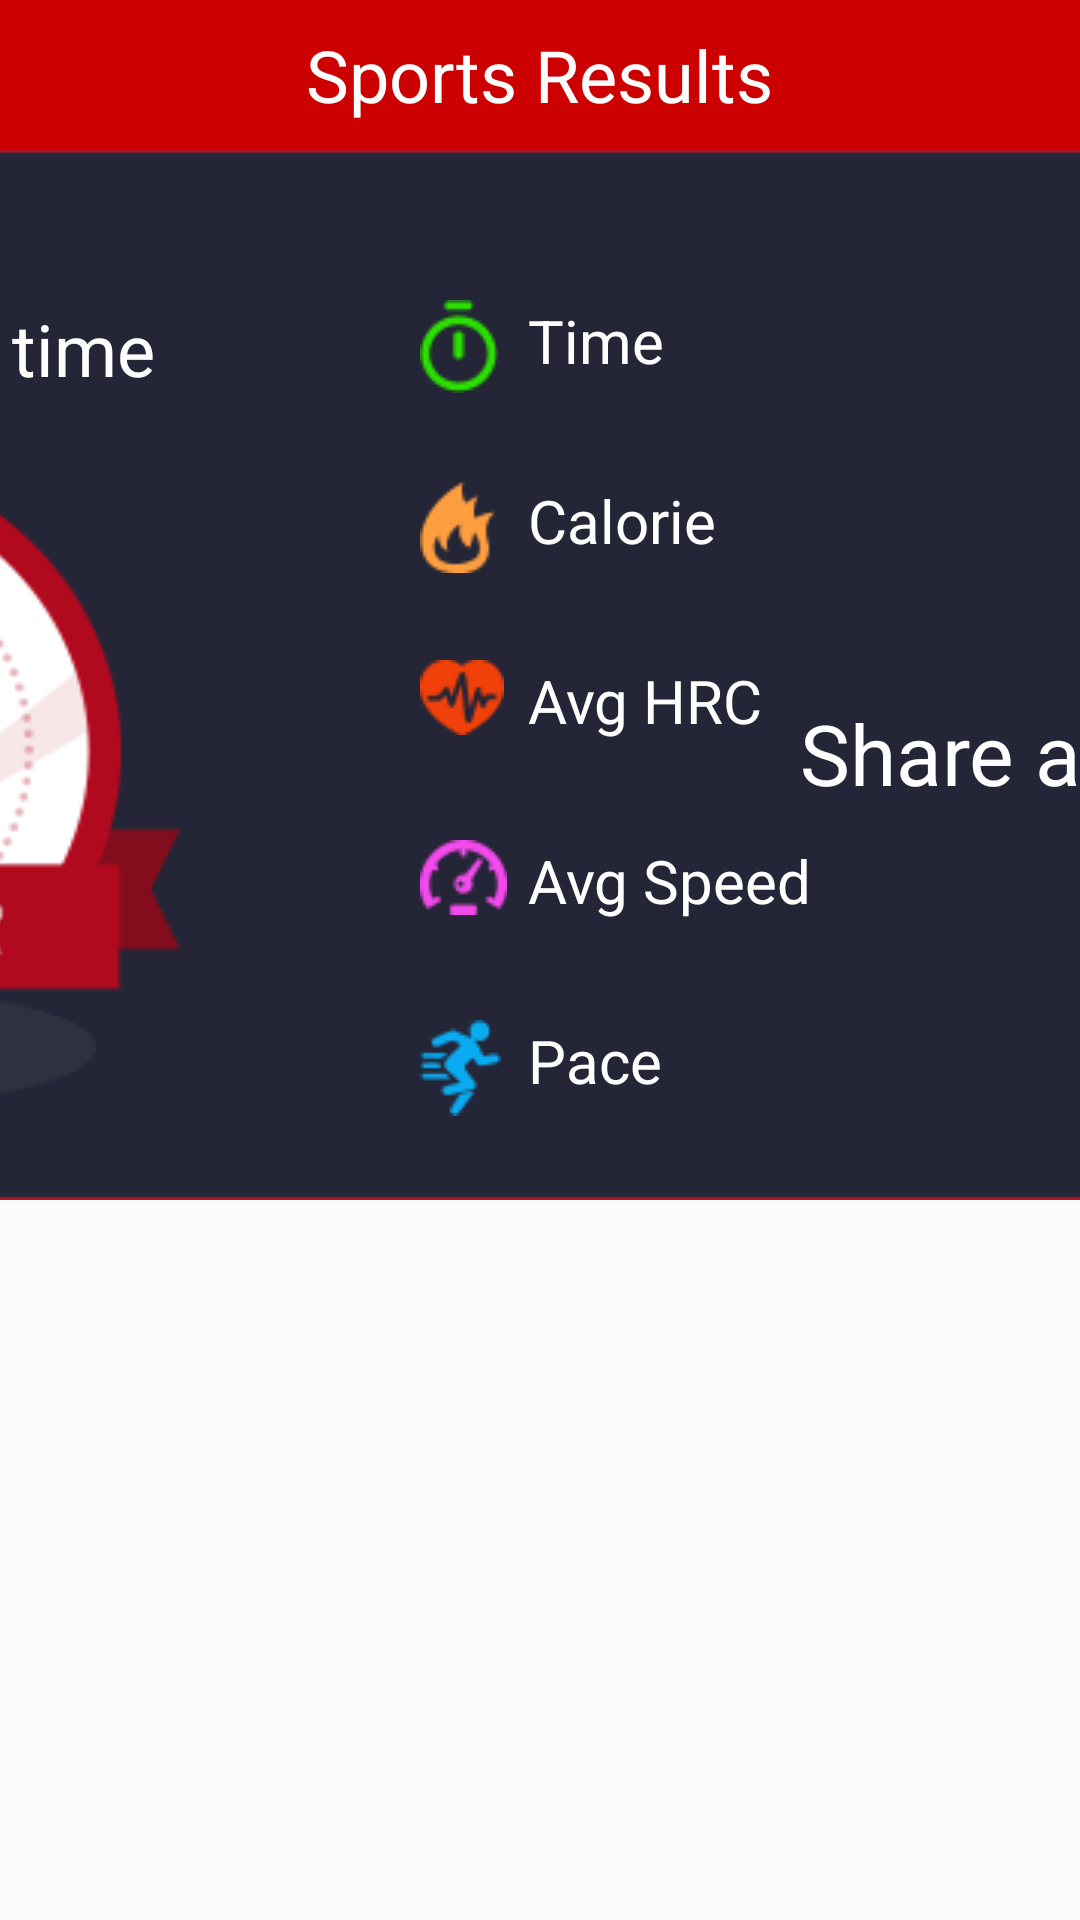

Layout XML and referenced resources for this Android screen:
<!-- AndroidManifest.xml: application theme AppTheme -->
<!-- res/layout/dialog_result.xml -->
<?xml version="1.0" encoding="utf-8"?>
<LinearLayout xmlns:android="http://schemas.android.com/apk/res/android"
    android:layout_width="match_parent"
    android:layout_height="match_parent"
    android:gravity="center_horizontal"
    android:layout_marginTop="@dimen/my60dp"
    android:orientation="vertical">

    <RelativeLayout
        android:layout_width="@dimen/my800dp"
        android:layout_height="@dimen/my50dp"
        android:background="@android:color/holo_red_dark">

        <TextView
            android:layout_width="wrap_content"
            android:layout_height="wrap_content"
            android:layout_centerInParent="true"
            android:text="@string/sport_result"
            android:textColor="@android:color/white"
            android:textSize="@dimen/my24dp" />

        <ImageView
            android:id="@+id/result_tv_close"
            android:layout_width="wrap_content"
            android:layout_height="match_parent"
            android:layout_alignParentRight="true"
            android:paddingRight="@dimen/my20dp"
            android:paddingTop="@dimen/my10dp"
            android:paddingLeft="@dimen/my20dp"
            android:paddingBottom="@dimen/my10dp"
            android:src="@mipmap/close" />
    </RelativeLayout>

    <RelativeLayout
        android:layout_width="@dimen/my800dp"
        android:layout_height="@dimen/my350dp"
        android:background="@mipmap/result_bj">

        <TextView
            android:layout_width="wrap_content"
            android:layout_height="wrap_content"
            android:layout_marginLeft="@dimen/my50dp"
            android:layout_marginTop="@dimen/my50dp"
            android:text="@string/aaa"
            android:textColor="@android:color/white"
            android:textSize="@dimen/my24dp" />

        <RelativeLayout
            android:id="@+id/result_rl_mileages"
            android:layout_width="@dimen/my250dp"
            android:layout_height="@dimen/my220dp"
            android:layout_marginLeft="@dimen/my30dp"
            android:layout_marginTop="@dimen/my100dp"
            android:background="@mipmap/result_mileage">

            <TextView
                android:id="@+id/result_tv_mileage"
                android:layout_width="wrap_content"
                android:layout_height="wrap_content"
                android:layout_centerHorizontal="true"
                android:layout_marginTop="@dimen/my50dp"
                android:text="66.6"
                android:textColor="@android:color/holo_red_dark"
                android:textSize="@dimen/my60dp" />
        </RelativeLayout>


        <ImageView
            android:id="@+id/result_tv_time_icon"
            android:layout_width="wrap_content"
            android:layout_height="wrap_content"
            android:layout_marginLeft="@dimen/my80dp"
            android:layout_marginTop="@dimen/my50dp"
            android:layout_toRightOf="@id/result_rl_mileages"
            android:src="@mipmap/result_time" />

        <ImageView
            android:layout_width="wrap_content"
            android:layout_height="wrap_content"
            android:layout_alignLeft="@id/result_tv_time_icon"
            android:layout_marginTop="@dimen/my110dp"
            android:src="@mipmap/result_heat" />

        <ImageView
            android:layout_width="wrap_content"
            android:layout_height="wrap_content"
            android:layout_alignLeft="@id/result_tv_time_icon"
            android:layout_marginTop="@dimen/my170dp"
            android:src="@mipmap/result_heart" />

        <ImageView
            android:layout_width="wrap_content"
            android:layout_height="wrap_content"
            android:layout_alignLeft="@id/result_tv_time_icon"
            android:layout_marginTop="@dimen/my230dp"
            android:src="@mipmap/result_speed" />

        <ImageView
            android:layout_width="wrap_content"
            android:layout_height="wrap_content"
            android:layout_alignLeft="@id/result_tv_time_icon"
            android:layout_marginTop="@dimen/my290dp"
            android:src="@mipmap/result_minkm" />

        <TextView
            android:id="@+id/result_tv_time_sign"
            android:layout_width="wrap_content"
            android:layout_height="wrap_content"
            android:layout_marginLeft="@dimen/my10dp"
            android:layout_marginTop="@dimen/my50dp"
            android:layout_toRightOf="@id/result_tv_time_icon"
            android:text="@string/sport_time"
            android:textColor="@android:color/white"
            android:textSize="@dimen/my20dp" />

        <TextView
            android:layout_width="wrap_content"
            android:layout_height="wrap_content"
            android:layout_alignLeft="@id/result_tv_time_sign"
            android:layout_marginTop="@dimen/my110dp"
            android:text="@string/heat"
            android:textColor="@android:color/white"
            android:textSize="@dimen/my20dp" />

        <TextView
            android:layout_width="wrap_content"
            android:layout_height="wrap_content"
            android:layout_alignLeft="@id/result_tv_time_sign"
            android:layout_marginTop="@dimen/my170dp"
            android:text="@string/avg_heart"
            android:textColor="@android:color/white"
            android:textSize="@dimen/my20dp" />

        <TextView
            android:id="@+id/result_tv_speed_sign"
            android:layout_width="wrap_content"
            android:layout_height="wrap_content"
            android:layout_alignLeft="@id/result_tv_time_sign"
            android:layout_marginTop="@dimen/my230dp"
            android:text="@string/avg_speed"
            android:textColor="@android:color/white"
            android:textSize="@dimen/my20dp" />

        <TextView
            android:layout_width="wrap_content"
            android:layout_height="wrap_content"
            android:layout_alignLeft="@id/result_tv_time_sign"
            android:layout_marginTop="@dimen/my290dp"
            android:text="@string/pace"
            android:textColor="@android:color/white"
            android:textSize="@dimen/my20dp" />

        <TextView
            android:id="@+id/result_tv_time"
            android:layout_width="wrap_content"
            android:layout_height="wrap_content"
            android:layout_marginLeft="@dimen/my10dp"
            android:layout_marginTop="@dimen/my50dp"
            android:layout_toRightOf="@id/result_tv_speed_sign"
            android:textColor="@color/sport_time"
            android:textSize="@dimen/my20dp" />

        <TextView
            android:id="@+id/result_tv_heat"
            android:layout_width="wrap_content"
            android:layout_height="wrap_content"
            android:layout_marginLeft="@dimen/my10dp"
            android:layout_marginTop="@dimen/my110dp"
            android:layout_toRightOf="@id/result_tv_speed_sign"
            android:textColor="@color/heat"
            android:textSize="@dimen/my20dp" />

        <TextView
            android:id="@+id/result_tv_avg_heart"
            android:layout_width="wrap_content"
            android:layout_height="wrap_content"
            android:layout_marginLeft="@dimen/my10dp"
            android:layout_marginTop="@dimen/my170dp"
            android:layout_toRightOf="@id/result_tv_speed_sign"
            android:textColor="@color/avg_heart"
            android:textSize="@dimen/my20dp" />

        <TextView
            android:id="@+id/result_tv_avg_speed"
            android:layout_width="wrap_content"
            android:layout_height="wrap_content"
            android:layout_marginLeft="@dimen/my10dp"
            android:layout_marginTop="@dimen/my230dp"
            android:layout_toRightOf="@id/result_tv_speed_sign"
            android:textColor="@color/avg_speed"
            android:textSize="@dimen/my20dp" />

        <TextView
            android:id="@+id/result_tv_pack"
            android:layout_width="wrap_content"
            android:layout_height="wrap_content"
            android:layout_marginLeft="@dimen/my10dp"
            android:layout_marginTop="@dimen/my290dp"
            android:layout_toRightOf="@id/result_tv_speed_sign"
            android:textColor="@color/pace"
            android:textSize="@dimen/my20dp" />

        <LinearLayout
            android:layout_width="wrap_content"
            android:layout_height="match_parent"
            android:layout_alignParentRight="true"
            android:layout_marginRight="@dimen/my20dp"
            android:gravity="center"
            android:orientation="vertical">

            <ImageView
                android:id="@+id/iv_QRCodes"
                android:layout_width="wrap_content"
                android:layout_height="wrap_content" />

            <TextView
                android:id="@+id/result_tv_scan"
                android:layout_width="wrap_content"
                android:layout_height="wrap_content"
                android:layout_marginTop="@dimen/my10dp"
                android:text="@string/scan"
                android:textColor="@android:color/white"
                android:textSize="@dimen/my28dp" />

            <TextView
                android:id="@+id/result_tv_friend"
                android:layout_width="wrap_content"
                android:layout_height="wrap_content"
                android:layout_marginTop="@dimen/my5dp"
                android:text="@string/share"
                android:textColor="@android:color/white"
                android:textSize="@dimen/my28dp" />
        </LinearLayout>
    </RelativeLayout>
</LinearLayout>
<!-- resources referenced by this layout -->
<resources>
  <color name="avg_heart">#f1400a</color>
  <color name="avg_speed">#f15dec</color>
  <color name="heat">#ff9e3f</color>
  <color name="pace">#0aadf1</color>
  <color name="sport_time">#67e04a</color>
  <dimen name="my100dp">100dp</dimen>
  <dimen name="my10dp">10dp</dimen>
  <dimen name="my110dp">110dp</dimen>
  <dimen name="my170dp">170dp</dimen>
  <dimen name="my20dp">20dp</dimen>
  <dimen name="my220dp">220dp</dimen>
  <dimen name="my230dp">230dp</dimen>
  <dimen name="my24dp">24dp</dimen>
  <dimen name="my250dp">250dp</dimen>
  <dimen name="my28dp">28dp</dimen>
  <dimen name="my290dp">290dp</dimen>
  <dimen name="my30dp">30dp</dimen>
  <dimen name="my350dp">350dp</dimen>
  <dimen name="my50dp">50dp</dimen>
  <dimen name="my5dp">5dp</dimen>
  <dimen name="my60dp">60dp</dimen>
  <dimen name="my800dp">800dp</dimen>
  <dimen name="my80dp">80dp</dimen>
  <!-- mipmap close: png bitmap (mipmap, 303 bytes) -->
  <!-- mipmap result_bj: png bitmap (mipmap, 2285 bytes) -->
  <!-- mipmap result_heart: png bitmap (mipmap, 756 bytes) -->
  <!-- mipmap result_heat: png bitmap (mipmap, 708 bytes) -->
  <!-- mipmap result_mileage: png bitmap (mipmap, 18063 bytes) -->
  <!-- mipmap result_minkm: png bitmap (mipmap, 781 bytes) -->
  <!-- mipmap result_speed: png bitmap (mipmap, 786 bytes) -->
  <!-- mipmap result_time: png bitmap (mipmap, 760 bytes) -->
  <string name="aaa">You run out this time</string>
  <string name="avg_heart">Avg HRC</string>
  <string name="avg_speed">Avg Speed</string>
  <string name="heat">Calorie</string>
  <string name="pace">Pace</string>
  <string name="scan">Scan </string>
  <string name="share">Share a circle of friends</string>
  <string name="sport_result">Sports Results</string>
  <string name="sport_time">Time</string>
  <style name="AppTheme" parent="Theme.AppCompat.Light.DarkActionBar">
          
          <item name="colorPrimary">@color/colorPrimary</item>
          <item name="colorPrimaryDark">@color/colorPrimaryDark</item>
          <item name="colorAccent">@color/colorAccent</item>
      </style>
  <color name="colorPrimary">#3F51B5</color>
  <color name="colorPrimaryDark">#303F9F</color>
  <color name="colorAccent">#FF4081</color>
</resources>
